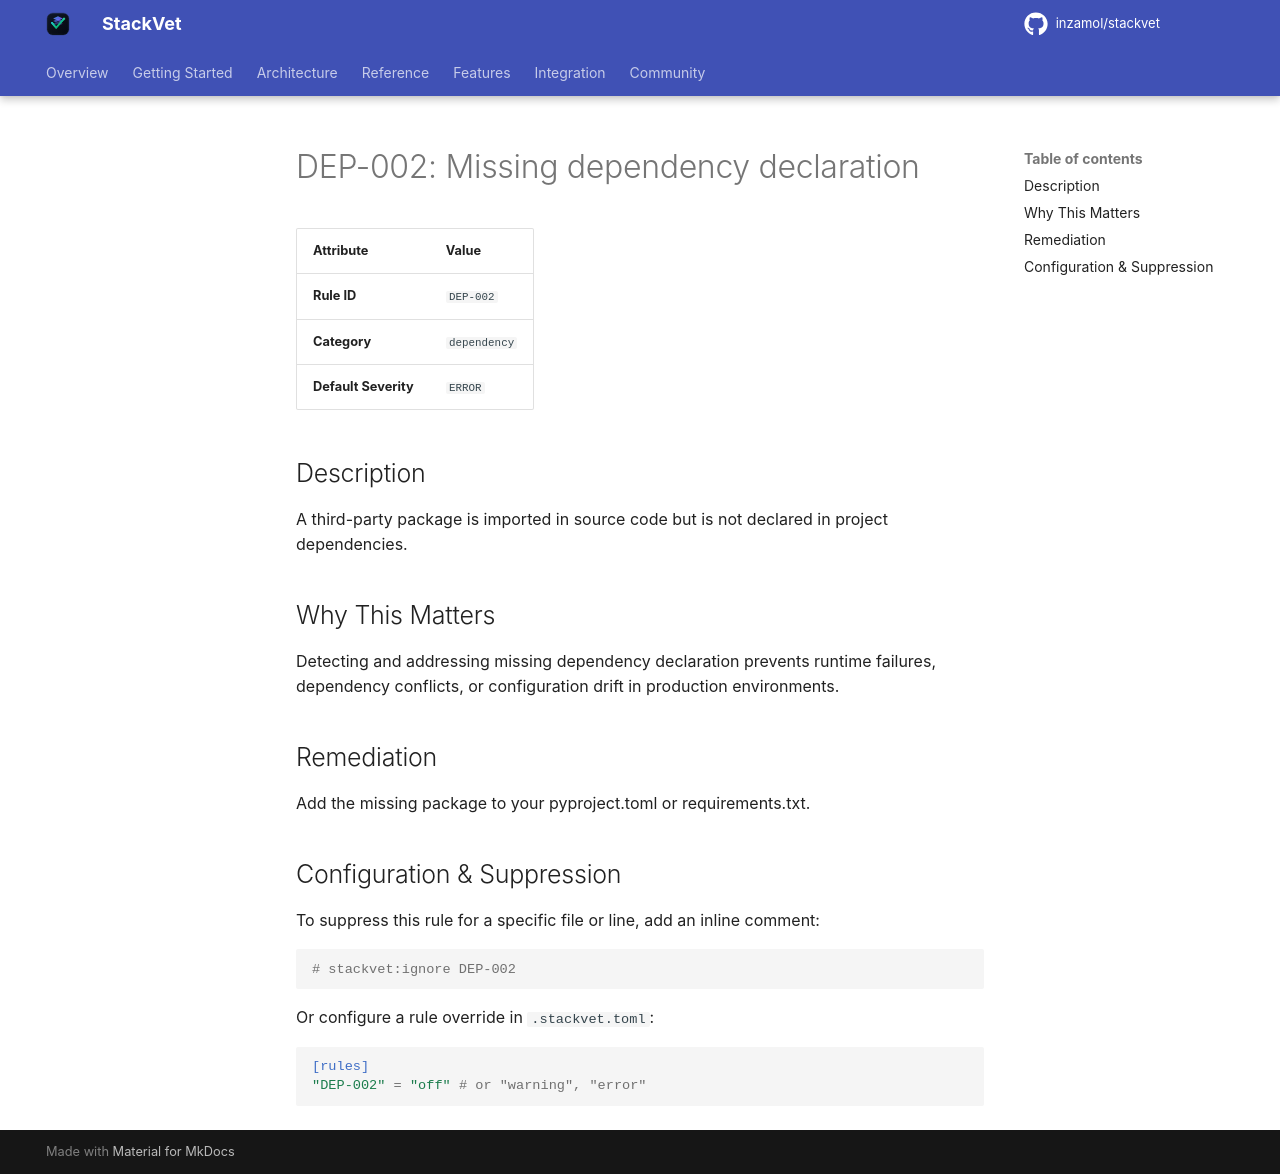

repository: inzamol/stackvet · page: rules/DEP-002/index.html · generator: mkdocs

# DEP-002: Missing dependency declaration

| Attribute | Value |
|-----------|-------|
| **Rule ID** | `DEP-002` |
| **Category** | `dependency` |
| **Default Severity** | `ERROR` |

## Description
A third-party package is imported in source code but is not declared in project dependencies.

## Why This Matters
Detecting and addressing missing dependency declaration prevents runtime failures, dependency conflicts, or configuration drift in production environments.

## Remediation
Add the missing package to your pyproject.toml or requirements.txt.

## Configuration & Suppression
To suppress this rule for a specific file or line, add an inline comment:

```python
# stackvet:ignore DEP-002
```

Or configure a rule override in `.stackvet.toml`:

```toml
[rules]
"DEP-002" = "off" # or "warning", "error"
```
